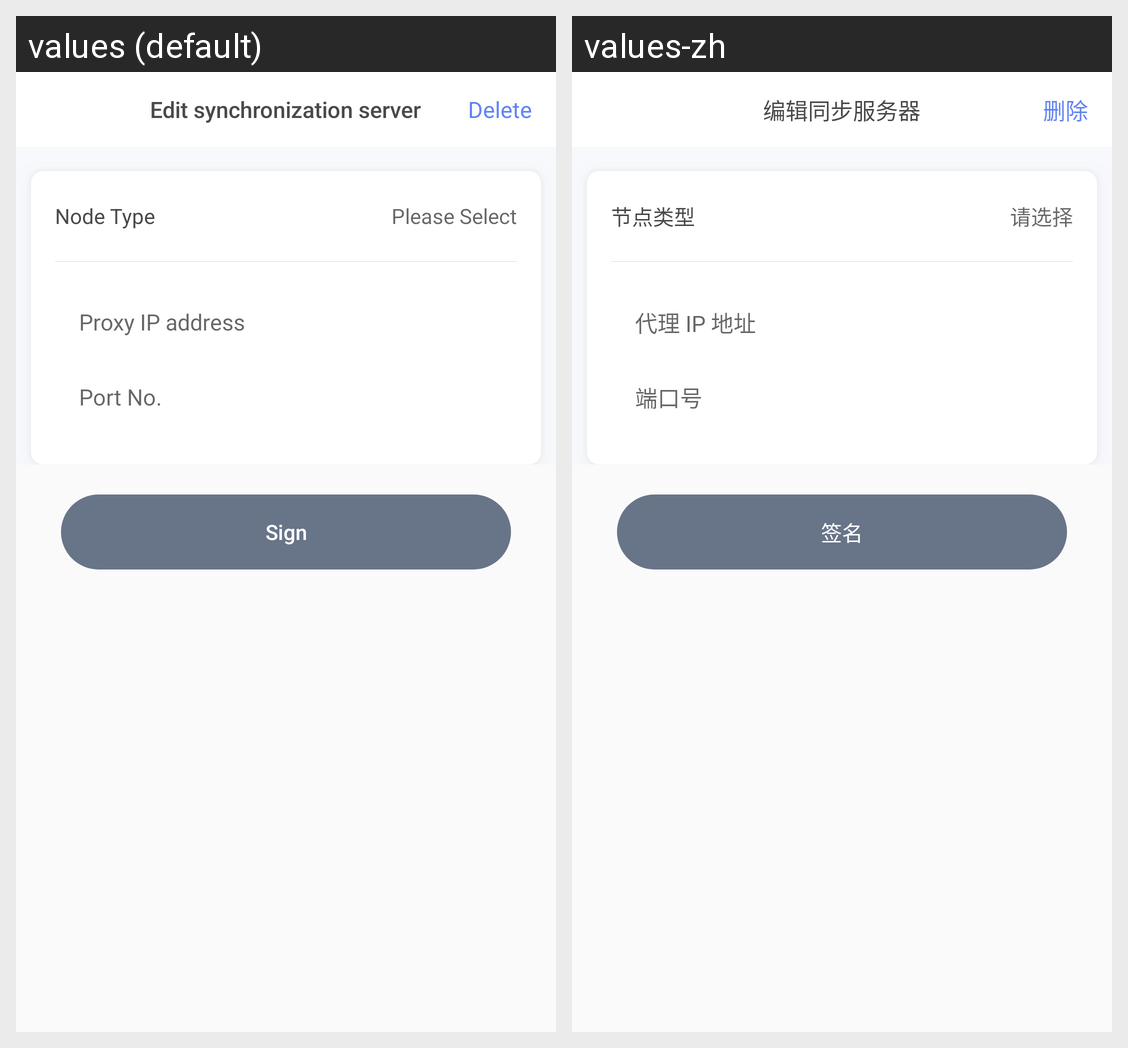

Strings drawn on this Android screen and how each of the app's shown locales translates them:
Android screen res/layout/activity_edit_anysk_server.xml rendered under 2 locales, left to right: values (default), values-zh. Device: Nexus 5 (rendered at 1080×1920; each locale shown at half size, 540×960, under a caption strip naming it); theme AppTheme.
Strings drawn on this screen, with the default value and each locale's value (text and hints the layout hard-codes, and strings that could not be matched under every locale, appear in the picture but are not listed):

edit_anysk_server
  values: Edit synchronization server
  values-zh: 编辑同步服务器

delete
  values: Delete
  values-zh: 删除

node_type
  values: Node Type
  values-zh: 节点类型

select
  values: Please Select
  values-zh: 请选择

agent_IP_address
  values: Proxy IP address
  values-zh: 代理 IP 地址

port_number
  values: Port No.
  values-zh: 端口号

signature
  values: Sign
  values-zh: 签名
